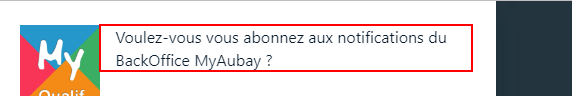
Workflow: Testing_Login

Step 1: find the element

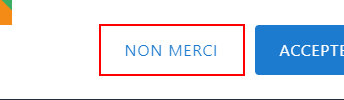
Step 2 [then]: click on the button

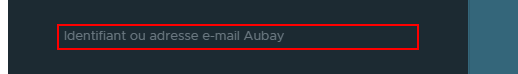
Step 3: type [in_ID] into the text box in window 'MyAubayOffice_QUALIF' (msedge.exe)

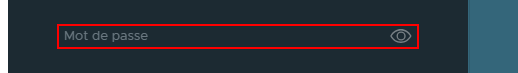
Step 4: type a value into the text box 'input'

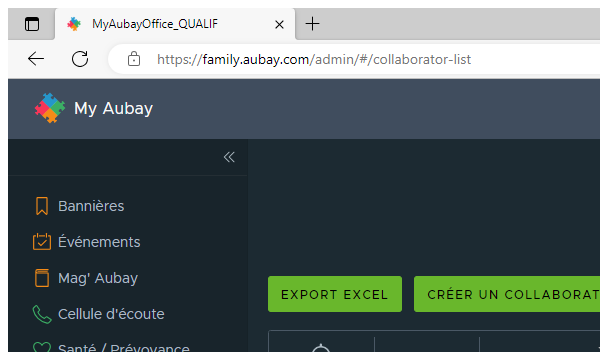
Step 5: Attach Window 'msedge.exe MyAubayOffic...' on the element in window 'MyAubayOffice_QUALIF - Profil 1 - Microsoft Edge' (msedge.exe)

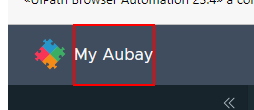
Step 6: find the element 'My Aubay' in window 'MyAubayOffice_QUALIF' (msedge.exe)
